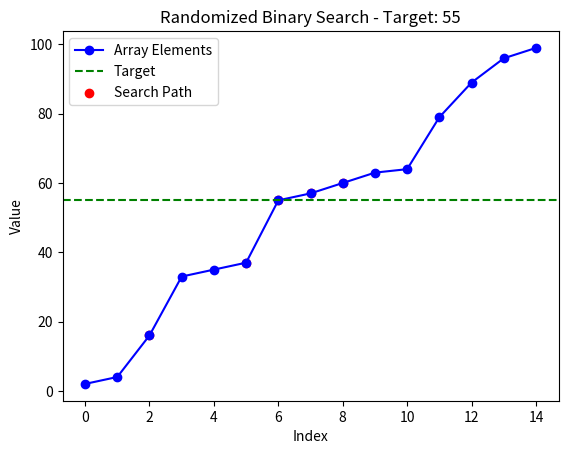

Write Python code to recreate this figure.
import random
import matplotlib.pyplot as plt

def randomized_binary_search(arr, target, low, high, steps):
    if low > high:
        return -1
    mid = random.randint(low, high)
    steps.append(mid)
    if arr[mid] == target:
        return mid
    elif arr[mid] > target:
        return randomized_binary_search(arr, target, low, mid - 1, steps)
    else:
        return randomized_binary_search(arr, target, mid + 1, high, steps)

def visualize_search(arr, target):
    steps = []
    index = randomized_binary_search(arr, target, 0, len(arr) - 1, steps)
    plt.plot(arr, 'bo-', label="Array Elements")
    plt.axhline(y=target, color='g', linestyle='--', label="Target")
    plt.scatter(steps, [arr[i] for i in steps], color='r', label="Search Path")
    plt.title(f'Randomized Binary Search - Target: {target}')
    plt.xlabel('Index')
    plt.ylabel('Value')
    plt.legend()
    plt.show()
    return index

# Example
arr = sorted([random.randint(1, 100) for _ in range(15)])
target = arr[random.randint(0, len(arr) - 1)]
result = visualize_search(arr, target)
print(f"Target {target} found at index {result}")
